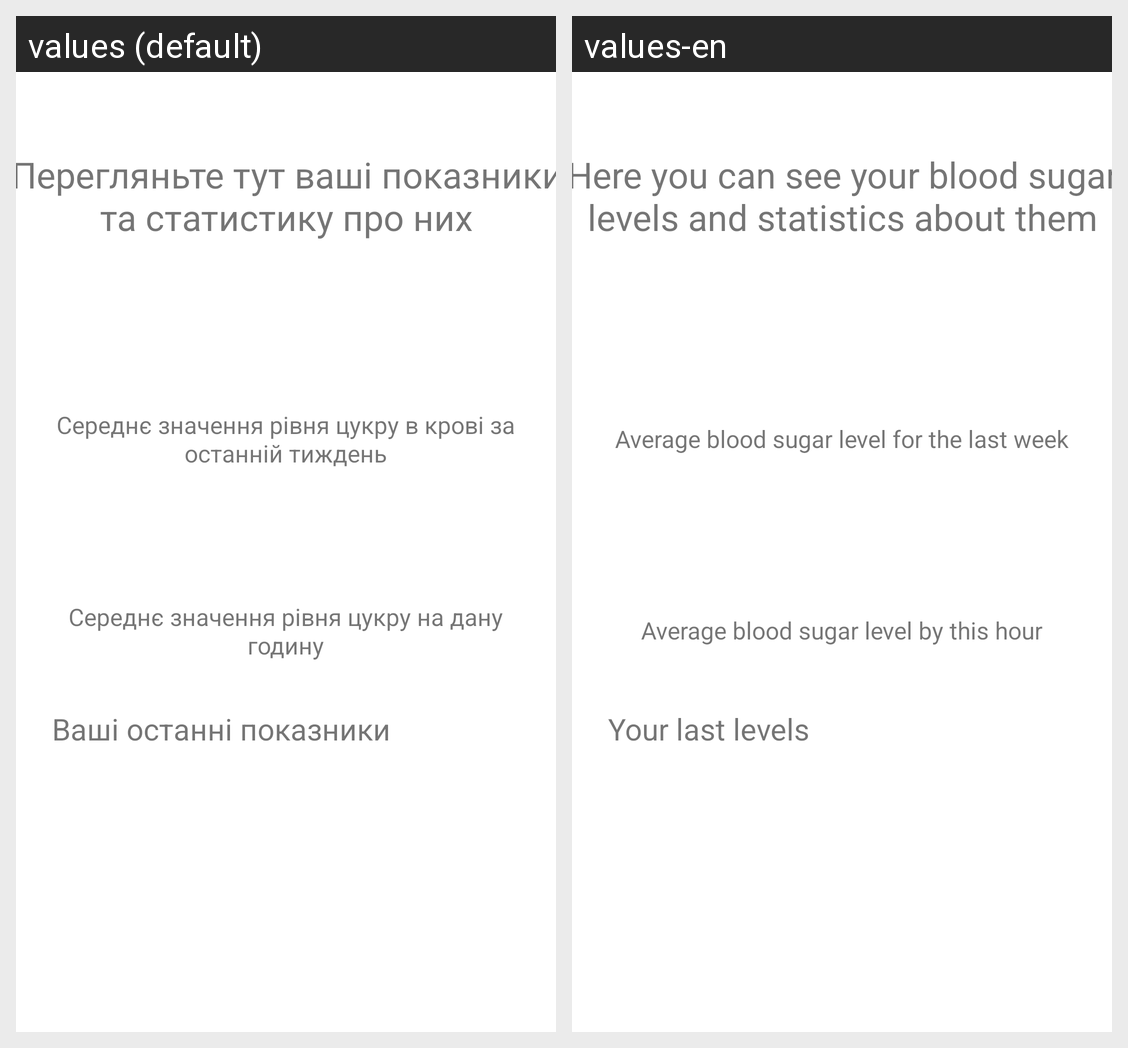

This grid shows one Android layout under two languages. Give, for every string resource on the screen, its name, the default text and each shown locale's text.
Android screen res/layout/activity_levels.xml rendered under 2 locales, left to right: values (default), values-en. Device: Nexus 5 (rendered at 1080×1920; each locale shown at half size, 540×960, under a caption strip naming it); theme Theme.Sprojectmobile.
Strings drawn on this screen, with the default value and each locale's value (text and hints the layout hard-codes, and strings that could not be matched under every locale, appear in the picture but are not listed):

levels_header
  values: Перегляньте тут ваші показники та статистику про них
  values-en: Here you can see your blood sugar levels and statistics about them

week_average
  values: Середнє значення рівня цукру в крові за останній тиждень
  values-en: Average blood sugar level for the last week

hour_average
  values: Середнє значення рівня цукру на дану годину
  values-en: Average blood sugar level by this hour

last_levels
  values: Ваші останні показники
  values-en: Your last levels
